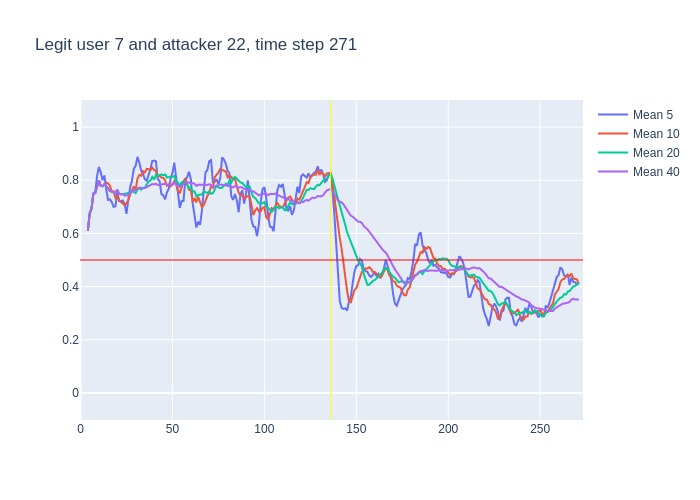

Values plotted in this chart, from the file beside it:
, time, confidence, avg_5_conf, avg_10_conf, avg_20_conf, avg_40_conf, real_user, predicted, user_count
0, 3, 0.61, , , , , 7, 7, 16
1, 4, 0.74, 0.61, 0.61, 0.61, 0.61, 7, 7, 16
2, 5, 0.73, 0.675, 0.675, 0.675, 0.675, 7, 7, 16
3, 6, 0.92, 0.6933, 0.6933, 0.6933, 0.6933, 7, 7, 16
4, 7, 0.76, 0.75, 0.75, 0.75, 0.75, 7, 7, 16
5, 8, 0.93, 0.752, 0.752, 0.752, 0.752, 7, 7, 16
6, 9, 0.91, 0.816, 0.7817, 0.7817, 0.7817, 7, 7, 16
7, 10, 0.63, 0.85, 0.8, 0.8, 0.8, 7, 7, 16
8, 11, 0.77, 0.83, 0.7788, 0.7788, 0.7788, 7, 7, 16
9, 12, 0.85, 0.8, 0.7778, 0.7778, 0.7778, 7, 7, 16
10, 13, 0.67, 0.818, 0.785, 0.785, 0.785, 7, 7, 16
11, 14, 0.71, 0.766, 0.791, 0.7745, 0.7745, 7, 7, 16
12, 15, 0.64, 0.726, 0.788, 0.7692, 0.7692, 7, 7, 16
13, 16, 0.72, 0.728, 0.779, 0.7592, 0.7592, 7, 7, 16
14, 17, 0.76, 0.718, 0.759, 0.7564, 0.7564, 7, 7, 16
15, 18, 0.68, 0.7, 0.759, 0.7567, 0.7567, 7, 7, 16
16, 19, 0.97, 0.702, 0.734, 0.7519, 0.7519, 7, 7, 16
17, 20, 0.48, 0.754, 0.74, 0.7647, 0.7647, 7, 7, 16
18, 21, 0.71, 0.722, 0.725, 0.7489, 0.7489, 7, 7, 16
19, 22, 0.78, 0.72, 0.719, 0.7468, 0.7468, 7, 7, 16
20, 23, 0.61, 0.724, 0.712, 0.7485, 0.7485, 7, 7, 16
21, 24, 0.79, 0.71, 0.706, 0.7485, 0.7419, 7, 7, 16
22, 25, 0.74, 0.674, 0.714, 0.751, 0.7441, 7, 7, 16
23, 26, 0.95, 0.726, 0.724, 0.7515, 0.7439, 7, 7, 16
24, 27, 0.9, 0.774, 0.747, 0.753, 0.7525, 7, 7, 16
25, 28, 0.84, 0.798, 0.761, 0.76, 0.7584, 7, 7, 16
26, 29, 0.84, 0.844, 0.777, 0.7555, 0.7615, 7, 7, 16
27, 30, 0.91, 0.854, 0.764, 0.752, 0.7644, 7, 7, 16
28, 31, 0.84, 0.888, 0.807, 0.766, 0.7696, 7, 7, 16
29, 32, 0.75, 0.866, 0.82, 0.7695, 0.7721, 7, 7, 16
30, 33, 0.78, 0.836, 0.817, 0.7645, 0.7713, 7, 7, 16
31, 34, 0.74, 0.824, 0.834, 0.77, 0.7716, 7, 7, 16
32, 35, 0.88, 0.804, 0.829, 0.7715, 0.7706, 7, 7, 16
33, 36, 0.94, 0.798, 0.843, 0.7835, 0.7739, 7, 7, 16
34, 37, 0.86, 0.818, 0.842, 0.7945, 0.7788, 7, 7, 16
35, 38, 0.94, 0.84, 0.838, 0.7995, 0.7811, 7, 7, 16
36, 39, 0.75, 0.872, 0.848, 0.8125, 0.7856, 7, 7, 16
37, 40, 0.87, 0.874, 0.839, 0.8015, 0.7846, 7, 7, 16
38, 41, 0.6, 0.872, 0.835, 0.821, 0.7868, 7, 7, 16
39, 42, 0.83, 0.804, 0.811, 0.8155, 0.7821, 7, 7, 16
40, 43, 0.69, 0.798, 0.819, 0.818, 0.7833, 7, 7, 16
41, 44, 0.73, 0.748, 0.81, 0.822, 0.7852, 7, 7, 16
42, 45, 0.79, 0.744, 0.809, 0.819, 0.785, 7, 7, 16
43, 46, 0.73, 0.728, 0.8, 0.8215, 0.7865, 7, 7, 16
44, 47, 0.9, 0.754, 0.779, 0.8105, 0.7818, 7, 7, 16
45, 48, 0.88, 0.768, 0.783, 0.8105, 0.7852, 7, 7, 16
46, 49, 0.84, 0.806, 0.777, 0.8125, 0.784, 7, 7, 16
47, 50, 0.98, 0.828, 0.786, 0.8125, 0.7823, 7, 7, 16
48, 51, 0.47, 0.866, 0.797, 0.816, 0.791, 7, 7, 16
49, 52, 0.6, 0.814, 0.784, 0.7975, 0.7835, 7, 7, 16
50, 53, 0.59, 0.754, 0.761, 0.79, 0.7772, 7, 7, 16
51, 54, 0.97, 0.696, 0.751, 0.7805, 0.7752, 7, 7, 16
52, 55, 0.98, 0.722, 0.775, 0.792, 0.7817, 7, 7, 16
53, 56, 0.87, 0.722, 0.794, 0.797, 0.7903, 7, 7, 16
54, 57, 0.65, 0.802, 0.808, 0.7935, 0.794, 7, 7, 16
55, 58, 0.69, 0.812, 0.783, 0.783, 0.7913, 7, 7, 16
56, 59, 0.83, 0.832, 0.764, 0.7705, 0.7915, 7, 7, 16
57, 60, 0.53, 0.804, 0.763, 0.7745, 0.788, 7, 7, 16
58, 61, 0.62, 0.714, 0.718, 0.7575, 0.7892, 7, 7, 16
59, 62, 0.44, 0.664, 0.733, 0.7585, 0.787, 7, 7, 16
... 209 more rows
